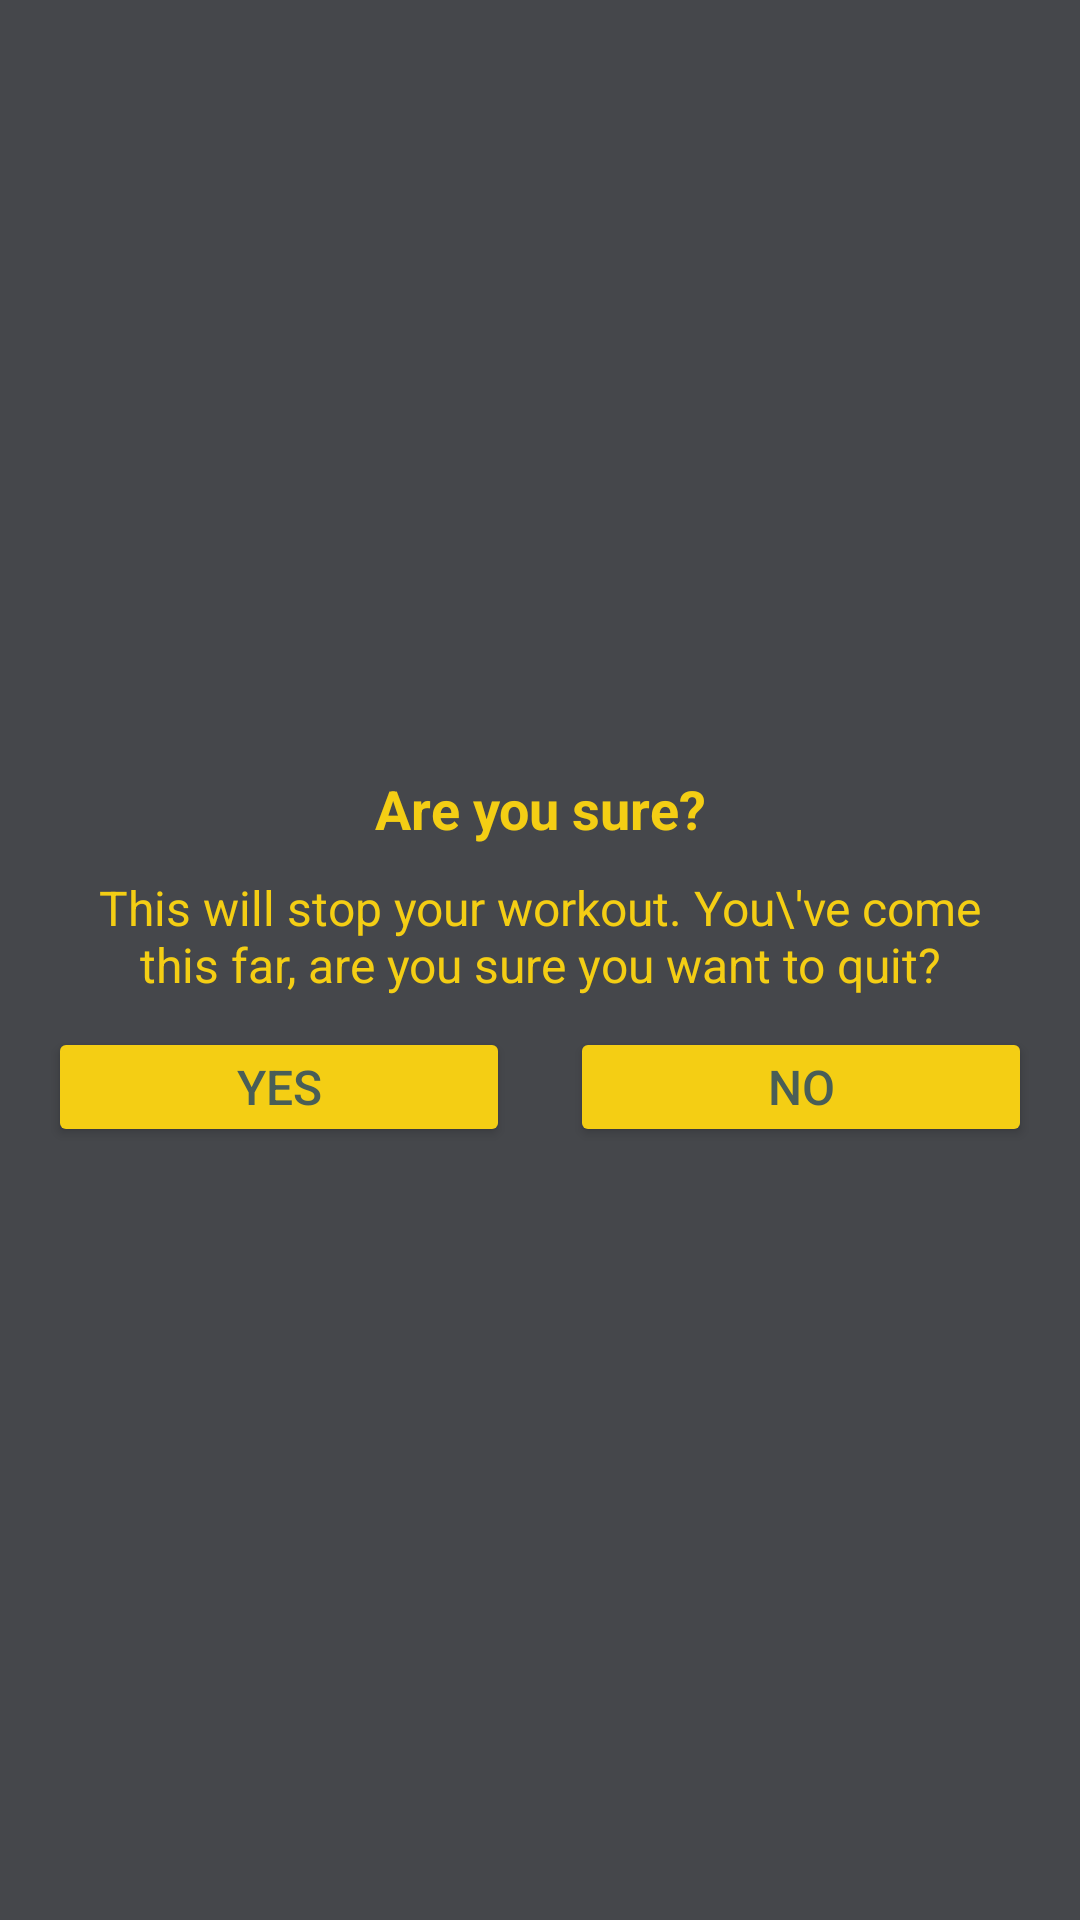

Reconstruct the res/layout file that produces this screen, plus the resources it refers to.
<!-- AndroidManifest.xml: application theme Theme.10MinWorkout -->
<!-- res/layout/custom_dialogbox.xml -->
<?xml version="1.0" encoding="utf-8"?>
<LinearLayout xmlns:android="http://schemas.android.com/apk/res/android"
    android:layout_width="match_parent"
    android:layout_height="wrap_content"
    android:background="@color/primary"
    android:gravity="center" android:orientation="vertical" android:padding="16dp">


        <TextView
            android:layout_width="match_parent"
            android:layout_height="wrap_content"
            android:gravity="center"
            android:text="Are you sure?"
            android:textColor="@color/primaryDark"
            android:textSize="18sp"
            android:textStyle="bold"/>

        <TextView
            android:layout_width="match_parent"
            android:layout_height="wrap_content"
            android:layout_marginStart="10dp"
            android:layout_marginTop="10dp"
            android:layout_marginEnd="10dp"
            android:gravity="center"
            android:textColor="@color/primaryDark"
            android:text="This will stop your workout. You\'ve come this far, are you sure you want to quit?"
            android:textSize="16sp"/>

        <LinearLayout
            android:layout_width="match_parent"
            android:layout_height="wrap_content"
            android:layout_marginTop="10dp"
            android:orientation="horizontal">

            <Button
                android:id="@+id/tvYes"
                android:layout_width="0dp"
                android:layout_height="40dp"
                android:layout_marginEnd="10dp"
                android:layout_weight="1"
                android:backgroundTint="@color/primaryDark"
                android:gravity="center"
                android:padding="8dp"
                android:text="YES"
                android:textColor="@color/primaryLLight"
                android:textSize="16sp"/>

            <Button
                android:id="@+id/tvNo"
                android:layout_width="0dp"
                android:layout_height="40dp"
                android:layout_marginStart="10dp"
                android:layout_weight="1"
                android:backgroundTint="@color/primaryDark"
                android:gravity="center"
                android:padding="8dp"
                android:text="NO"
                android:textColor="@color/primaryLLight"
                android:textSize="16sp"/>

        </LinearLayout>
</LinearLayout>
<!-- resources referenced by this layout -->
<resources>
  <color name="primary">#45474B</color>
  <color name="primaryDark">#F4CE14</color>
  <color name="primaryLLight">#495E57</color>
  <style name="Theme.10MinWorkout" parent="Base.Theme.10MinWorkout" />
  <style name="Base.Theme.10MinWorkout" parent="Theme.Material3.DayNight.NoActionBar">
          
          <item name="android:windowFullscreen">true</item>
          
      </style>
</resources>
